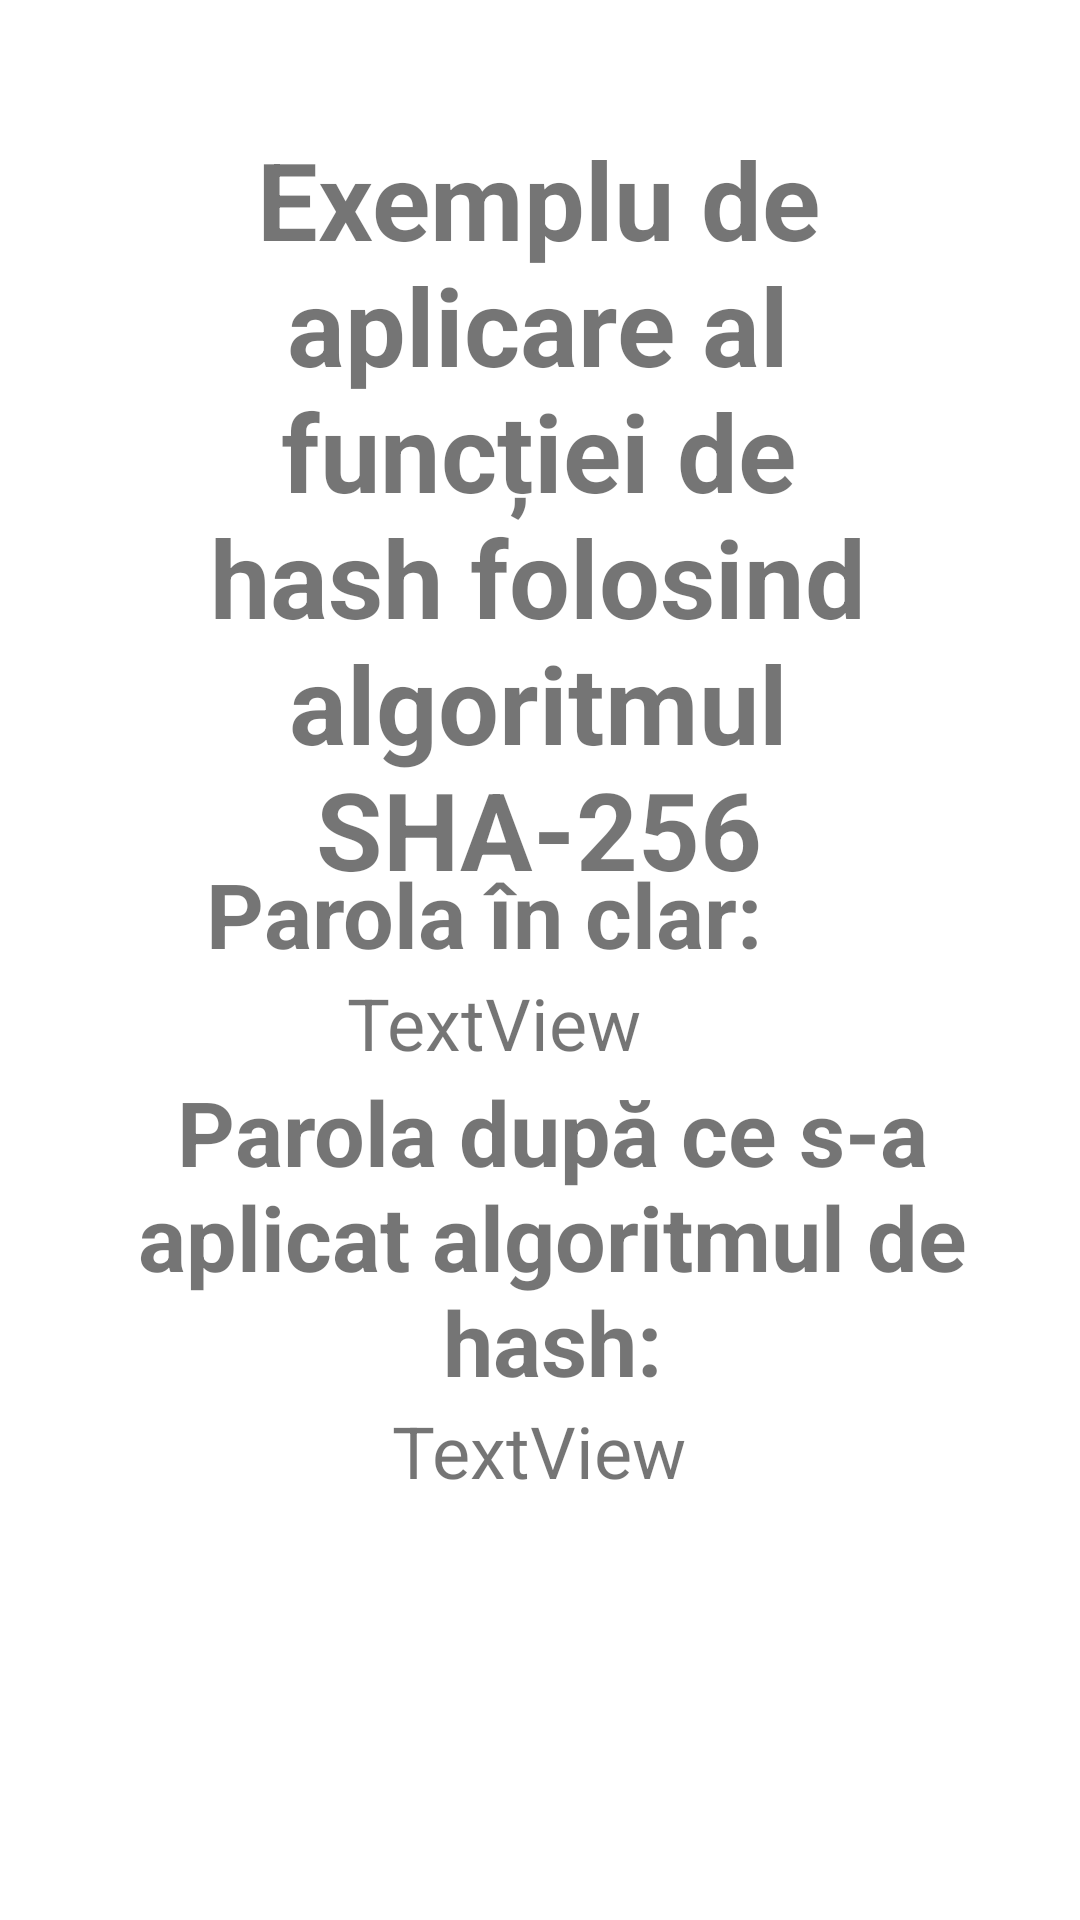

Reconstruct the res/layout file that produces this screen, plus the resources it refers to.
<!-- AndroidManifest.xml: application theme Theme.Cryptotema -->
<!-- res/layout/layout_aplicare_hash.xml -->
<?xml version="1.0" encoding="utf-8"?>
<androidx.constraintlayout.widget.ConstraintLayout xmlns:android="http://schemas.android.com/apk/res/android"
    xmlns:app="http://schemas.android.com/apk/res-auto"
    xmlns:tools="http://schemas.android.com/tools"
    android:layout_width="match_parent"
    android:layout_height="match_parent"
    tools:context=".MainActivity">

    <TextView
        android:id="@+id/tv2"
        android:layout_width="wrap_content"
        android:layout_height="wrap_content"
        android:layout_marginStart="135dp"
        android:layout_marginEnd="172dp"
        android:text="Parola în clar:"
        android:textSize="30sp"
        android:textStyle="bold"
        app:layout_constraintBottom_toTopOf="@+id/tvClearPassword"
        app:layout_constraintEnd_toEndOf="parent"
        app:layout_constraintStart_toStartOf="parent"
        app:layout_constraintTop_toBottomOf="@+id/tv1" />

    <TextView
        android:id="@+id/tv1"
        android:layout_width="0dp"
        android:layout_height="wrap_content"
        android:layout_marginStart="31dp"
        android:layout_marginTop="42dp"
        android:layout_marginEnd="32dp"
        android:text="Exemplu de aplicare al funcției de hash folosind algoritmul SHA-256"
        android:textAlignment="center"
        android:textSize="36sp"
        android:textStyle="bold"
        app:layout_constraintEnd_toEndOf="parent"
        app:layout_constraintStart_toStartOf="parent"
        app:layout_constraintTop_toTopOf="parent" />

    <TextView
        android:id="@+id/tvClearPassword"
        android:layout_width="wrap_content"
        android:layout_height="wrap_content"
        android:layout_marginStart="157dp"
        android:layout_marginEnd="188dp"
        android:text="TextView"
        android:textSize="24sp"
        app:layout_constraintBottom_toTopOf="@+id/tv3"
        app:layout_constraintEnd_toEndOf="parent"
        app:layout_constraintStart_toStartOf="parent"
        app:layout_constraintTop_toBottomOf="@+id/tv2" />

    <TextView
        android:id="@+id/tv3"
        android:layout_width="0dp"
        android:layout_height="wrap_content"
        android:layout_marginStart="31dp"
        android:layout_marginEnd="23dp"
        android:text="Parola după ce s-a aplicat algoritmul de hash:"
        android:textAlignment="center"
        android:textSize="30sp"
        android:textStyle="bold"
        app:layout_constraintBottom_toTopOf="@+id/tvHashedPassword"
        app:layout_constraintEnd_toEndOf="parent"
        app:layout_constraintStart_toStartOf="parent"
        app:layout_constraintTop_toBottomOf="@+id/tvClearPassword" />

    <TextView
        android:id="@+id/tvHashedPassword"
        android:layout_width="361dp"
        android:layout_height="165dp"
        android:layout_marginStart="24dp"
        android:layout_marginEnd="26dp"
        android:layout_marginBottom="24dp"
        android:text="TextView"
        android:textAlignment="center"
        android:textSize="24sp"
        app:layout_constraintBottom_toBottomOf="parent"
        app:layout_constraintEnd_toEndOf="parent"
        app:layout_constraintStart_toStartOf="parent"
        app:layout_constraintTop_toBottomOf="@+id/tv3" />

</androidx.constraintlayout.widget.ConstraintLayout>
<!-- resources referenced by this layout -->
<resources>
  <style name="Theme.Cryptotema" parent="Theme.MaterialComponents.DayNight.DarkActionBar">
          
          <item name="colorPrimary">@color/purple_500</item>
          <item name="colorPrimaryVariant">@color/purple_700</item>
          <item name="colorOnPrimary">@color/white</item>
          
          <item name="colorSecondary">@color/teal_200</item>
          <item name="colorSecondaryVariant">@color/teal_700</item>
          <item name="colorOnSecondary">@color/black</item>
          
          <item name="android:statusBarColor" tools:targetApi="l">?attr/colorPrimaryVariant</item>
          
      </style>
  <!-- not gathered from this repository: default colours our renderer supplied (Android Studio template values) -->
  <color name="purple_500">#FF6200EE</color>
  <color name="purple_700">#FF3700B3</color>
  <color name="teal_200">#FF03DAC5</color>
  <color name="teal_700">#FF018786</color>
  <color name="black">#FF000000</color>
  <color name="white">#FFFFFFFF</color>
</resources>
